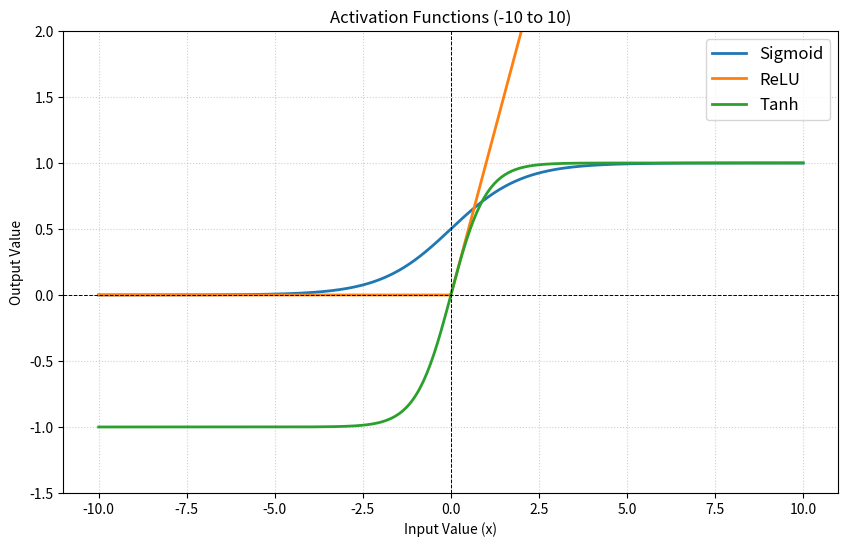

Source code (Python):
import numpy as np
import matplotlib.pyplot as plt

class ActivationVisualizer:
    def __init__(self, start=-10, stop=10, num=400):
        self.x = np.linspace(start, stop, num)

    def sigmoid(self, x):
        return 1 / (1 + np.exp(-x))

    def relu(self, x):
        return np.maximum(0, x)

    def tanh(self, x):
        return np.tanh(x)

    def plot_all(self):
        y_sigmoid = self.sigmoid(self.x)
        y_relu = self.relu(self.x)
        y_tanh = self.tanh(self.x)

        plt.figure(figsize=(10, 6))
        plt.plot(self.x, y_sigmoid, label="Sigmoid", linewidth=2)
        plt.plot(self.x, y_relu, label="ReLU", linewidth=2)
        plt.plot(self.x, y_tanh, label="Tanh", linewidth=2)

        plt.title("Activation Functions (-10 to 10)")
        plt.xlabel("Input Value (x)")
        plt.ylabel("Output Value")
        plt.axhline(0, color='black', linestyle='--', linewidth=0.7)
        plt.axvline(0, color='black', linestyle='--', linewidth=0.7)
        plt.grid(True, linestyle=':', alpha=0.6)
        plt.legend(fontsize=12)
        plt.ylim(-1.5, 2.0)
        plt.show()

# Instantiate and plot
visualizer = ActivationVisualizer()
visualizer.plot_all()
